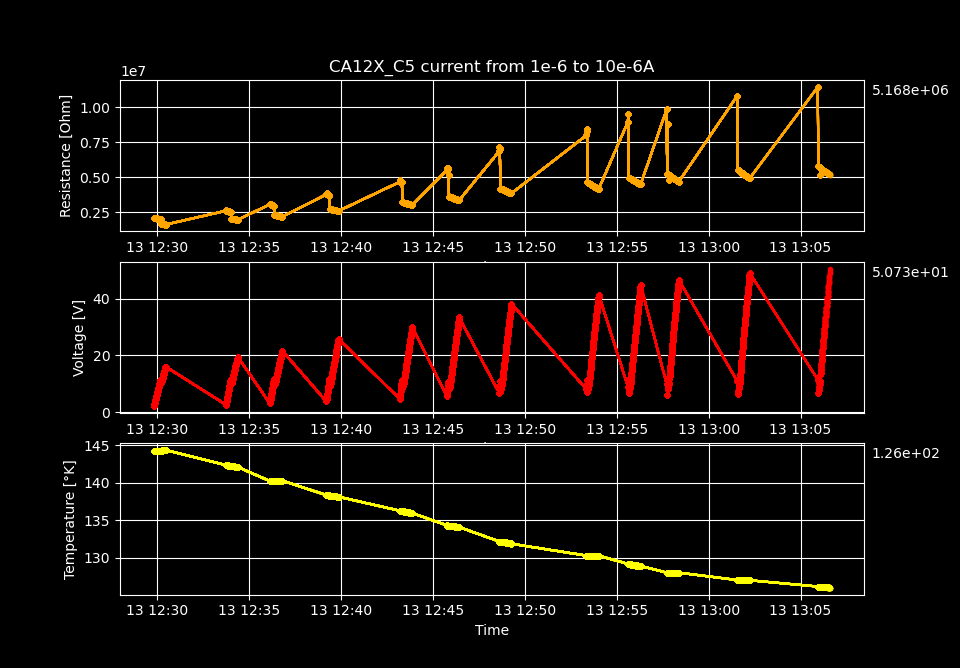

Source data for this figure (header and first rows):
Temperature [K], Voltage [V], Resistance [𝛀], Current Source [A], Electric Field [V/cm], Restivity [𝛀 cm], Current Density [A/cm2]
144.2, 2.094, 2093976, 1e-06, 136.9, 3541967, 3.863987635239567e-05
144.2, 2.486, 2100371, 1.1836734693877552e-06, 162.5, 3552785, 4.573699649875406e-05
144.2, 2.862, 2093317, 1.3673469387755102e-06, 187.1, 3540852, 5.283411664511245e-05
144.2, 3.237, 2086908, 1.5510204081632651e-06, 211.6, 3530012, 5.993123679147083e-05
144.2, 3.609, 2080344, 1.7346938775510204e-06, 235.9, 3518909, 6.702835693782922e-05
144.2, 3.979, 2074213, 1.9183673469387756e-06, 260.1, 3508539, 7.412547708418761e-05
144.2, 4.288, 2040111, 2.1020408163265306e-06, 280.3, 3450854, 8.1222597230546e-05
144.2, 4.717, 2063674, 2.285714285714286e-06, 308.3, 3490712, 8.83197173769044e-05
144.2, 5.081, 2057726, 2.4693877551020405e-06, 332.1, 3480650, 9.541683752326277e-05
144.2, 5.446, 2052777, 2.653061224489796e-06, 356, 3472279, 0.0001025
144.3, 5.81, 2048193, 2.836734693877551e-06, 379.8, 3464524, 0.0001096
144.3, 6.17, 2042749, 3.020408163265306e-06, 403.3, 3455317, 0.0001167
144.3, 6.53, 2037957, 3.2040816326530614e-06, 426.8, 3447211, 0.0001238
144.3, 6.888, 2033183, 3.387755102040816e-06, 450.2, 3439135, 0.0001309
144.3, 7.243, 2028053, 3.5714285714285714e-06, 473.4, 3430458, 0.000138
144.3, 7.599, 2023528, 3.7551020408163268e-06, 496.6, 3422804, 0.0001451
144.3, 7.953, 2019064, 3.938775510204081e-06, 519.8, 3415254, 0.0001522
144.3, 8.302, 2013754, 4.122448979591837e-06, 542.6, 3406271, 0.0001593
144.3, 8.653, 2009575, 4.306122448979591e-06, 565.6, 3399203, 0.0001664
144.3, 9.003, 2005185, 4.489795918367347e-06, 588.4, 3391778, 0.0001735
144.3, 9.35, 2000568, 4.673469387755102e-06, 611.1, 3383968, 0.0001806
144.3, 9.697, 1996417, 4.857142857142857e-06, 633.8, 3376946, 0.0001877
144.3, 10.04, 1992176, 5.040816326530612e-06, 656.4, 3369772, 0.0001948
144.3, 10.38, 1987589, 5.224489795918367e-06, 678.7, 3362013, 0.0002019
144.3, 10.73, 1983463, 5.408163265306122e-06, 701.1, 3355035, 0.000209
144.3, 11.07, 1979307, 5.5918367346938776e-06, 723.4, 3348004, 0.0002161
144.3, 11.41, 1975206, 5.775510204081632e-06, 745.6, 3341068, 0.0002232
144.3, 11.74, 1970604, 5.9591836734693876e-06, 767.5, 3333283, 0.0002303
144.3, 10.16, 1653148, 6.142857142857143e-06, 663.7, 2796306, 0.0002374
144.3, 10.46, 1653297, 6.3265306122448975e-06, 683.6, 2796558, 0.0002445
144.3, 10.75, 1651403, 6.510204081632653e-06, 702.7, 2793354, 0.0002516
144.3, 11.04, 1649286, 6.6938775510204075e-06, 721.6, 2789773, 0.0002587
144.3, 11.33, 1647086, 6.877551020408163e-06, 740.4, 2786051, 0.0002657
144.3, 11.61, 1644403, 7.061224489795918e-06, 758.9, 2781513, 0.0002728
144.3, 11.9, 1641995, 7.244897959183673e-06, 777.5, 2777441, 0.0002799
144.3, 12.18, 1639677, 7.428571428571428e-06, 796.1, 2773519, 0.000287
144.3, 12.46, 1637110, 7.612244897959183e-06, 814.5, 2769177, 0.0002941
144.3, 12.74, 1634718, 7.79591836734694e-06, 832.9, 2765131, 0.0003012
144.3, 13.03, 1632327, 7.979591836734695e-06, 851.3, 2761087, 0.0003083
144.3, 13.3, 1629612, 8.163265306122448e-06, 869.5, 2756493, 0.0003154
144.3, 13.58, 1627142, 8.346938775510204e-06, 887.7, 2752317, 0.0003225
144.3, 13.86, 1624695, 8.53061224489796e-06, 905.9, 2748177, 0.0003296
144.3, 14.14, 1622230, 8.714285714285715e-06, 924, 2744007, 0.0003367
144.3, 14.41, 1619888, 8.89795918367347e-06, 942.1, 2740045, 0.0003438
144.3, 14.69, 1617439, 9.081632653061225e-06, 960.1, 2735903, 0.0003509
144.3, 14.96, 1615102, 9.26530612244898e-06, 978.1, 2731950, 0.000358
144.3, 15.24, 1612514, 9.448979591836735e-06, 995.9, 2727573, 0.0003651
144.3, 15.51, 1610289, 9.63265306122449e-06, 1014, 2723809, 0.0003722
144.4, 15.78, 1607673, 9.816326530612245e-06, 1031, 2719385, 0.0003793
144.4, 16.05, 1605324, 1e-05, 1049, 2715412, 0.0003864
142.3, 2.591, 2590595, 1e-06, 169.3, 4382000, 3.863987635239567e-05
142.3, 3.097, 2616728, 1.1836734693877552e-06, 202.4, 4426204, 4.573699649875406e-05
142.3, 3.564, 2606858, 1.3673469387755102e-06, 233, 4409508, 5.283411664511245e-05
142.3, 4.03, 2598013, 1.5510204081632651e-06, 263.4, 4394547, 5.993123679147083e-05
142.3, 4.494, 2590623, 1.7346938775510204e-06, 293.7, 4382048, 6.702835693782922e-05
142.3, 4.955, 2582936, 1.9183673469387756e-06, 323.9, 4369044, 7.412547708418761e-05
142.3, 5.403, 2570566, 2.1020408163265306e-06, 353.2, 4348121, 8.1222597230546e-05
142.3, 5.876, 2570642, 2.285714285714286e-06, 384, 4348249, 8.83197173769044e-05
142.3, 6.329, 2562903, 2.4693877551020405e-06, 413.6, 4335159, 9.541683752326277e-05
142.3, 6.783, 2556829, 2.653061224489796e-06, 443.4, 4324884, 0.0001025
... 540 more rows
